2-way image classification set "Dataset" from GitHub (NEC-PROJECTS-2024/CB1); label vocabulary: normal, tumor.

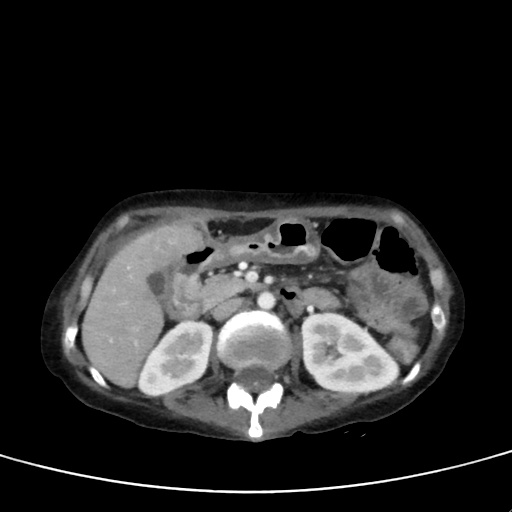
Label: tumor

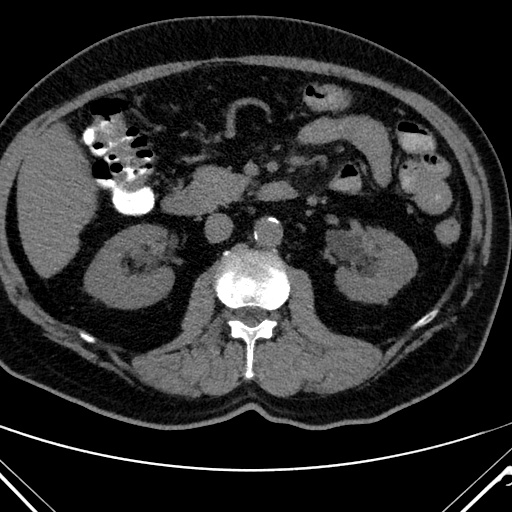
Label: normal

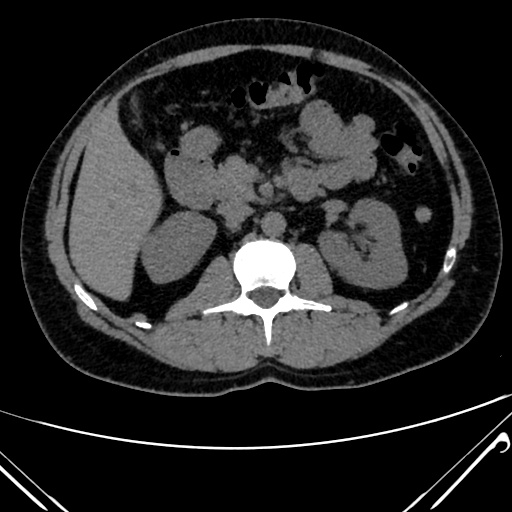
Label: normal

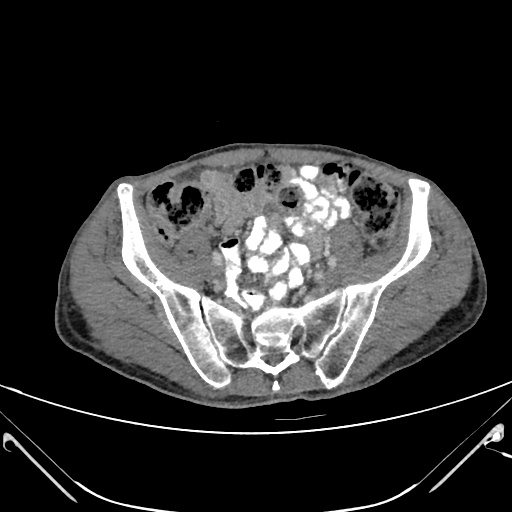
Label: tumor

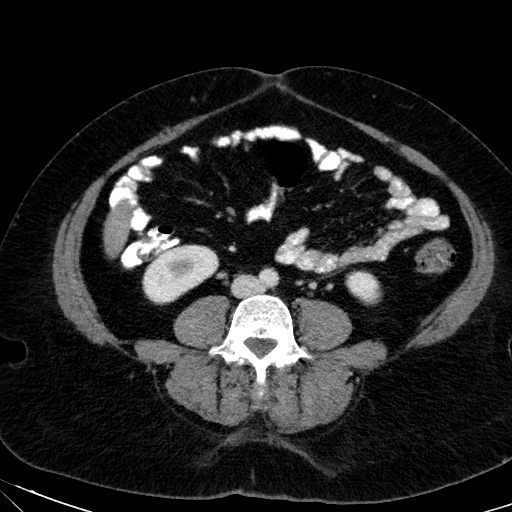
Label: normal

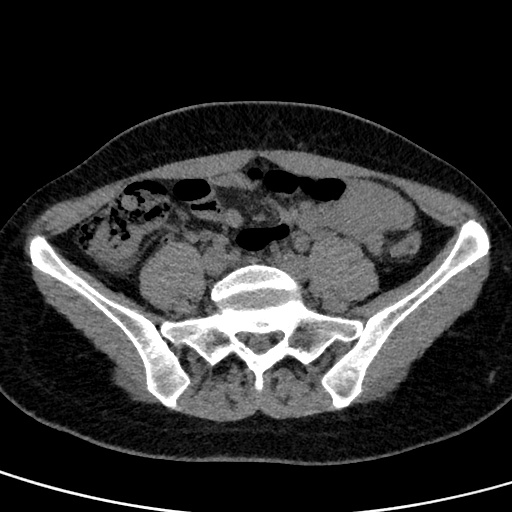
Label: tumor
